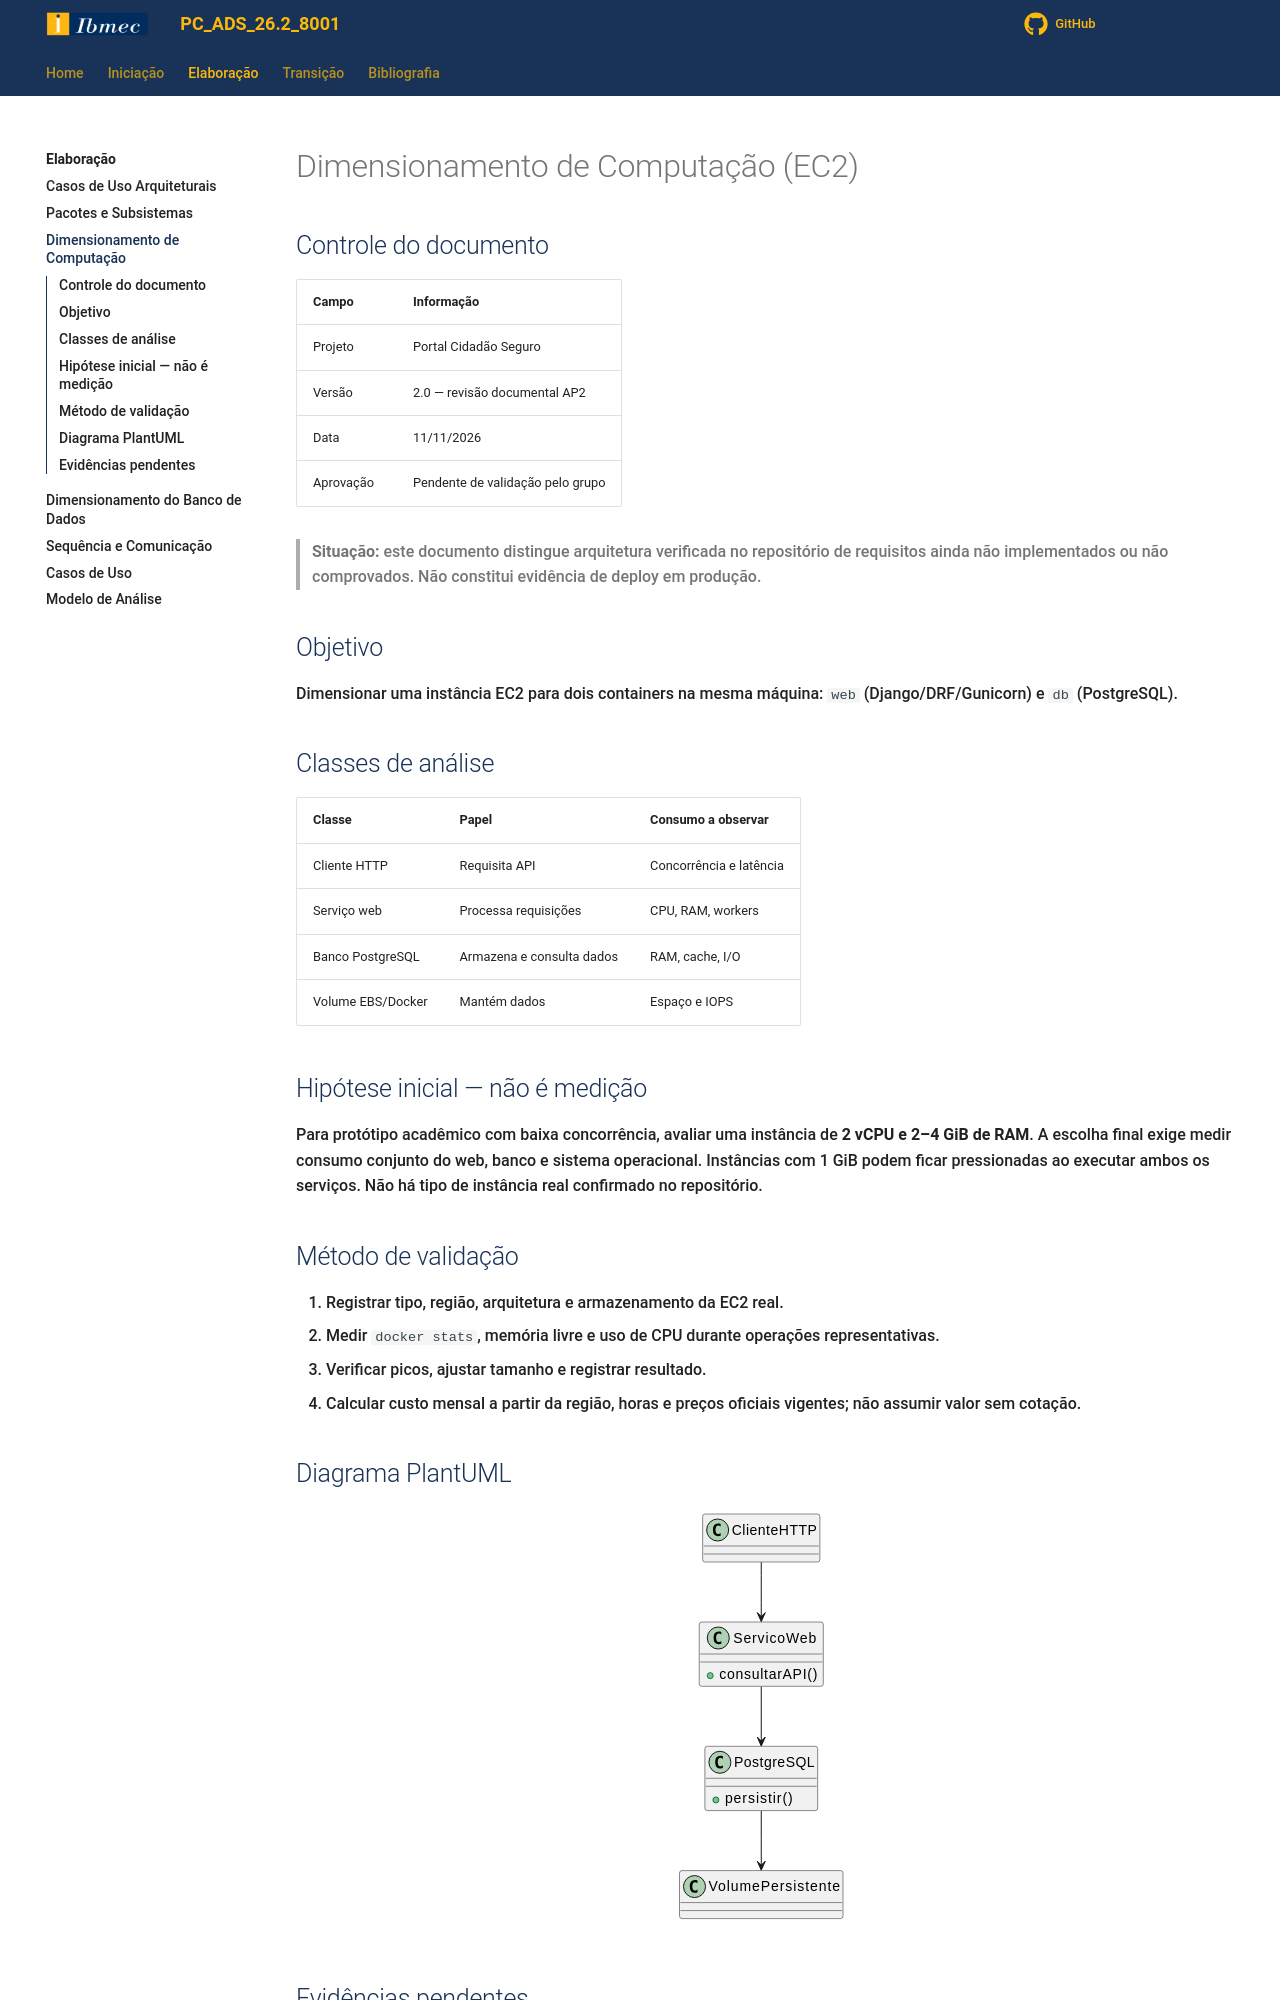

repository: Projetos-de-Extensao/PC_ADS_26.2_8001_I · page: Elaboracao/dim_comp/index.html · generator: mkdocs

# Dimensionamento de Computação (EC2)

## Controle do documento

| Campo | Informação |
|---|---|
| Projeto | Portal Cidadão Seguro |
| Versão | 2.0 — revisão documental AP2 |
| Data | 11/11/2026 |
| Aprovação | Pendente de validação pelo grupo |

> **Situação:** este documento distingue arquitetura verificada no repositório de requisitos ainda não implementados ou não comprovados. Não constitui evidência de deploy em produção.

## Objetivo
Dimensionar uma instância EC2 para dois containers na mesma máquina: `web` (Django/DRF/Gunicorn) e `db` (PostgreSQL).

## Classes de análise
| Classe | Papel | Consumo a observar |
|---|---|---|
| Cliente HTTP | Requisita API | Concorrência e latência |
| Serviço web | Processa requisições | CPU, RAM, workers |
| Banco PostgreSQL | Armazena e consulta dados | RAM, cache, I/O |
| Volume EBS/Docker | Mantém dados | Espaço e IOPS |

## Hipótese inicial — não é medição
Para protótipo acadêmico com baixa concorrência, avaliar uma instância de **2 vCPU e 2–4 GiB de RAM**. A escolha final exige medir consumo conjunto do web, banco e sistema operacional. Instâncias com 1 GiB podem ficar pressionadas ao executar ambos os serviços. Não há tipo de instância real confirmado no repositório.

## Método de validação
1. Registrar tipo, região, arquitetura e armazenamento da EC2 real.
2. Medir `docker stats`, memória livre e uso de CPU durante operações representativas.
3. Verificar picos, ajustar tamanho e registrar resultado.
4. Calcular custo mensal a partir da região, horas e preços oficiais vigentes; não assumir valor sem cotação.
